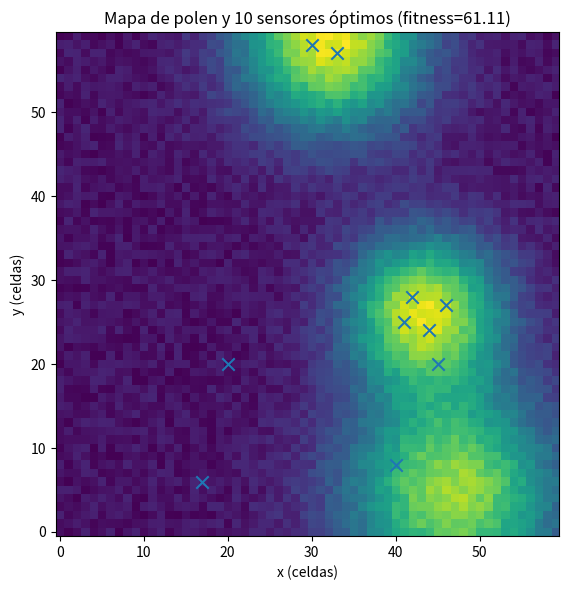

Write Python code to recreate this figure.
# pso_polen_simple.py
# PSO mínimo para ubicar 10 "abejas" (sensores) y maximizar el polen cubierto en un grid 2D.
# - Campo = matriz 2D "pollen" con calidad por celda.
# - Cada sensor cubre su celda y las 8 vecinas (bloque 3×3). No se cuenta doble.
# - PSO global-best con evaluación discreta (redondeo a celdas).

import numpy as np
import matplotlib.pyplot as plt

# -----------------------------
# 1) Crear un mapa simple de "polen"
# -----------------------------
np.random.seed(7)
H, W = 60, 60          # tamaño del campo (alto, ancho)
K = 10                 # número de sensores a colocar
num_bumps = 3          # "manchas" de polen

# Generar un mapa con 3 gaussianas aleatorias (zonas ricas en polen)
y, x = np.mgrid[0:H, 0:W]
pollen = np.zeros((H, W), dtype=float)

centers = np.random.rand(num_bumps, 2) * np.array([H, W])
sigmas = np.random.uniform(6, 12, size=num_bumps)   # dispersión de cada mancha
amps   = np.random.uniform(0.6, 1.0, size=num_bumps)  # amplitud de cada mancha

for (cy, cx), s, a in zip(centers, sigmas, amps):
    pollen += a * np.exp(-(((y - cy) ** 2 + (x - cx) ** 2) / (2 * s ** 2)))

# Normalizar a [0,1] y añadir ruido suave
pollen -= pollen.min()
pollen /= (pollen.max() + 1e-9)
pollen = 0.9 * pollen + 0.1 * np.random.rand(H, W)

# -----------------------------
# 2) Fitness: cobertura 3x3 sin doble conteo
# -----------------------------
def fitness(position_flat):
    """
    position_flat: array shape (2*K,) con posiciones (x1, y1, ..., xK, yK) en continuo.
    La evaluación hace 'snap' a la celda más cercana y suma el polen cubierto por bloques 3×3.
    Penaliza sensores superpuestos (misma celda).
    """
    pts = position_flat.reshape(K, 2).copy()
    # redondear a celdas válidas
    pts[:, 0] = np.clip(np.rint(pts[:, 0]), 0, W - 1)  # x
    pts[:, 1] = np.clip(np.rint(pts[:, 1]), 0, H - 1)  # y
    pts = pts.astype(int)

    covered = np.zeros((H, W), dtype=bool)
    for x0, y0 in pts:
        for dx in (-1, 0, 1):
            for dy in (-1, 0, 1):
                xx, yy = x0 + dx, y0 + dy
                if 0 <= xx < W and 0 <= yy < H:
                    covered[yy, xx] = True

    total_pollen = float(pollen[covered].sum())

    # Penalizar sensores en la misma celda (superposición extrema)
    unique_cells = set((int(x), int(y)) for x, y in pts)
    duplicates = K - len(unique_cells)
    penalty = 0.25 * duplicates  # penalización simple

    return total_pollen - penalty

# -----------------------------
# 3) PSO minimalista (global-best)
# -----------------------------
def pso_optimize(num_particles=30, iters=60, w=0.72, c1=1.5, c2=1.5, v_clamp=2.0):
    D = 2 * K  # dimensión del vector de decisión
    # Inicialización uniforme en el campo
    X = np.empty((num_particles, D), dtype=float)
    for p in range(num_particles):
        xs = np.random.uniform(0, W - 1, size=K)
        ys = np.random.uniform(0, H - 1, size=K)
        X[p] = np.column_stack([xs, ys]).reshape(-1)

    V = np.zeros_like(X)
    pbest_pos = X.copy()
    pbest_val = np.array([fitness(x) for x in X], dtype=float)
    g_idx = int(np.argmax(pbest_val))
    gbest_pos = pbest_pos[g_idx].copy()
    gbest_val = float(pbest_val[g_idx])

    history = [gbest_val]

    for _ in range(iters):
        for p in range(num_particles):
            r1 = np.random.rand(D)
            r2 = np.random.rand(D)
            V[p] = (w * V[p]
                    + c1 * r1 * (pbest_pos[p] - X[p])
                    + c2 * r2 * (gbest_pos - X[p]))
            V[p] = np.clip(V[p], -v_clamp, v_clamp)
            X[p] = X[p] + V[p]

            # límites del campo continuo (el fitness hará el redondeo a celdas)
            X[p, 0::2] = np.clip(X[p, 0::2], 0, W - 1)  # x
            X[p, 1::2] = np.clip(X[p, 1::2], 0, H - 1)  # y

            f = fitness(X[p])
            if f > pbest_val[p]:
                pbest_val[p] = f
                pbest_pos[p] = X[p].copy()

        g_idx = int(np.argmax(pbest_val))
        if pbest_val[g_idx] > gbest_val:
            gbest_val = float(pbest_val[g_idx])
            gbest_pos = pbest_pos[g_idx].copy()

        history.append(gbest_val)

    return gbest_pos, gbest_val, np.array(history)

# -----------------------------
# 4) Ejecutar y visualizar
# -----------------------------
if __name__ == "__main__":
    best_pos, best_val, hist = pso_optimize()

    # Discretizar para dibujar
    best_pts = best_pos.reshape(K, 2).copy()
    best_pts[:, 0] = np.clip(np.rint(best_pts[:, 0]), 0, W - 1)
    best_pts[:, 1] = np.clip(np.rint(best_pts[:, 1]), 0, H - 1)
    best_pts = best_pts.astype(int)

    # Gráfico
    plt.figure(figsize=(6, 6))
    plt.imshow(pollen, origin="lower")
    plt.scatter(best_pts[:, 0], best_pts[:, 1], marker="x", s=80)
    plt.title(f"Mapa de polen y 10 sensores óptimos (fitness={best_val:.2f})")
    plt.xlabel("x (celdas)")
    plt.ylabel("y (celdas)")
    plt.tight_layout()
    plt.show()

    # Consola
    print("Fitness inicial → final:", hist[0], "→", hist[-1])
    print("Mejor fitness:", best_val)
    print("Coordenadas de sensores (x, y):")
    print(best_pts)
